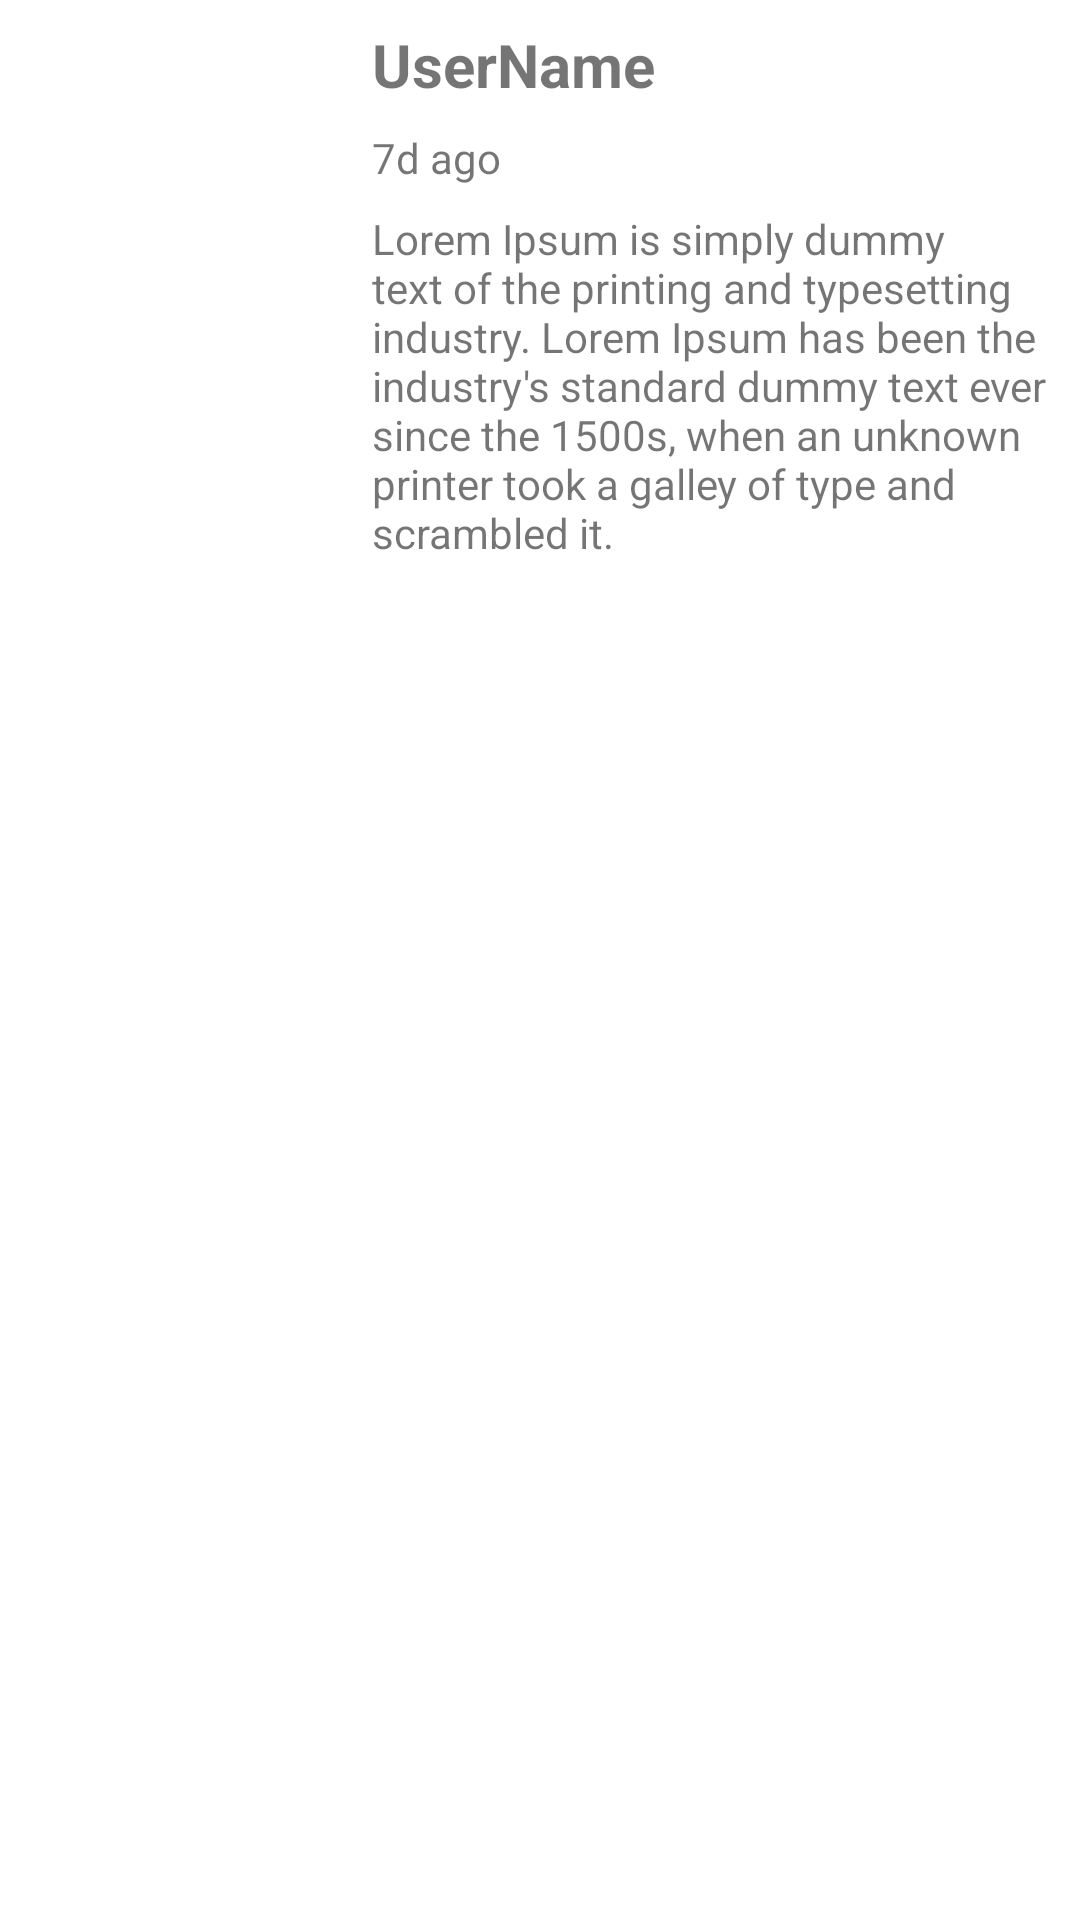

The Android layout XML behind this screen, and the referenced resources:
<!-- AndroidManifest.xml: application theme Theme.MicroLearn -->
<!-- res/layout/messages_list_item.xml -->
<?xml version="1.0" encoding="utf-8"?>
<androidx.constraintlayout.widget.ConstraintLayout xmlns:android="http://schemas.android.com/apk/res/android"
    xmlns:app="http://schemas.android.com/apk/res-auto"
    xmlns:tools="http://schemas.android.com/tools"
    android:layout_width="match_parent"
    android:layout_height="wrap_content">

    <ImageView
        android:id="@+id/user_image"
        android:layout_width="100dp"
        android:layout_height="100dp"
        android:layout_marginStart="8dp"
        android:layout_marginTop="8dp"
        app:layout_constraintStart_toStartOf="parent"
        app:layout_constraintTop_toTopOf="parent"
        tools:srcCompat="@tools:sample/avatars" />

    <TextView
        android:id="@+id/user_name"
        android:layout_width="0dp"
        android:layout_height="wrap_content"
        android:layout_marginStart="16dp"
        android:layout_marginTop="8dp"
        android:layout_marginEnd="8dp"
        android:text="UserName"
        android:textSize="20sp"
        android:textStyle="bold"
        app:layout_constraintEnd_toEndOf="parent"
        app:layout_constraintStart_toEndOf="@+id/user_image"
        app:layout_constraintTop_toTopOf="parent" />

    <TextView
        android:id="@+id/time_ago"
        android:layout_width="wrap_content"
        android:layout_height="wrap_content"
        android:layout_marginTop="8dp"
        android:text="7d ago"
        app:layout_constraintStart_toStartOf="@+id/user_name"
        app:layout_constraintTop_toBottomOf="@+id/user_name" />

    <TextView
        android:id="@+id/content_highlight"
        android:layout_width="0dp"
        android:layout_height="wrap_content"
        android:layout_marginTop="8dp"
        android:layout_marginEnd="8dp"
        android:text="@string/lorem_short"
        app:layout_constraintEnd_toEndOf="parent"
        app:layout_constraintStart_toStartOf="@+id/time_ago"
        app:layout_constraintTop_toBottomOf="@+id/time_ago" />

    <View
        android:id="@+id/view"
        android:layout_width="match_parent"
        android:layout_height="1dp"
        android:layout_marginTop="8dp"
        android:background="@color/grey_50"
        app:layout_constraintEnd_toEndOf="parent"
        app:layout_constraintStart_toStartOf="parent"
        app:layout_constraintTop_toBottomOf="@+id/content_highlight" />
</androidx.constraintlayout.widget.ConstraintLayout>
<!-- resources referenced by this layout -->
<resources>
  <string name="lorem_short">Lorem Ipsum is simply dummy text of the printing and typesetting industry. Lorem Ipsum has been the industry\'s standard dummy text ever since the 1500s, when an unknown printer took a galley of type and scrambled it.</string>
  <style name="Theme.MicroLearn" parent="Theme.MaterialComponents.DayNight.DarkActionBar">
          
          <item name="colorPrimary">@color/purple_500</item>
          <item name="colorPrimaryVariant">@color/purple_700</item>
          <item name="colorOnPrimary">@color/white</item>
          
          <item name="colorSecondary">@color/teal_200</item>
          <item name="colorSecondaryVariant">@color/teal_700</item>
          <item name="colorOnSecondary">@color/black</item>
          
          <item name="android:statusBarColor" tools:targetApi="l">?attr/colorPrimaryVariant</item>
          
      </style>
  <!-- not gathered from this repository: default colours our renderer supplied (Android Studio template values) -->
  <color name="purple_500">#FF6200EE</color>
  <color name="purple_700">#FF3700B3</color>
  <color name="teal_200">#FF03DAC5</color>
  <color name="teal_700">#FF018786</color>
  <color name="black">#FF000000</color>
  <color name="white">#FFFFFFFF</color>
</resources>
